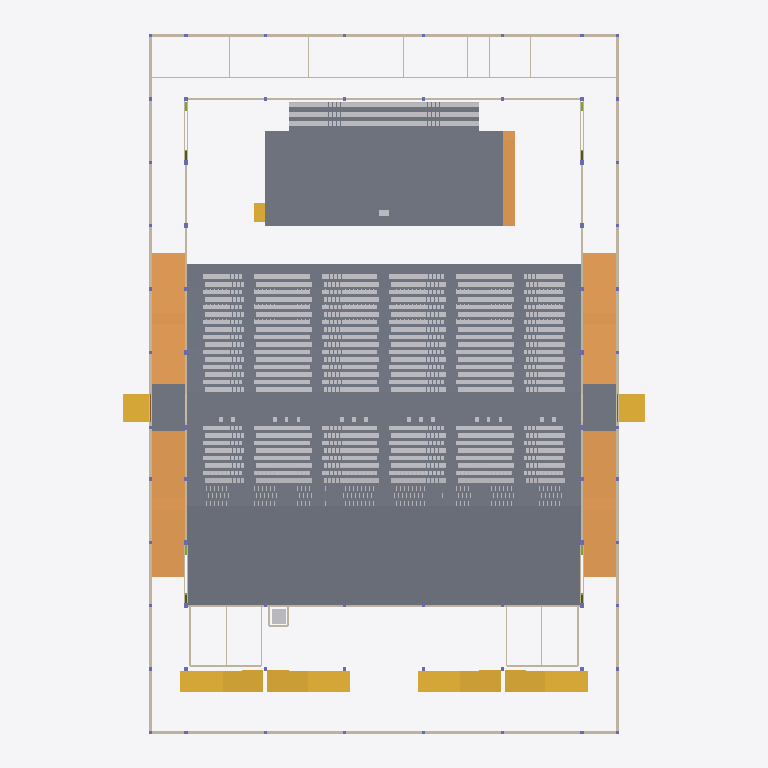
Plan cut of the same IFC building model at storey 'L01' (level 1.15 m, cut at 2.55 m), seen from above with north up, elements coloured by IFC class (only those large enough to see are counted): 282 slabs (grey), 30 walls (beige), 7 stairs (yellow), 5 ramps (orange), 2 other elements (light grey). Cut surfaces are drawn darker.
Extent 65.9 m × 89.8 m × 19.9 m (x, y, z). Storeys (6): L00 at 0.00 m; L01 at 1.15 m; L02 at 3.98 m; L03 at 4.30 m; L04 at 7.65 m; L05 at 13.60 m. Elements (4346): 3175 IfcFurniture, 531 IfcMember, 297 IfcSlab, 110 IfcBeam, 68 IfcColumn, 68 IfcFooting, 41 IfcDoor, 37 IfcWall, 7 IfcStair, 5 IfcRamp, 4 IfcCovering, 1 IfcRailing.

HEADER;
FILE_DESCRIPTION(('ViewDefinition[DesignTransferView]'),'2;1');
FILE_NAME('/dev/null','2026-11-01T20:06:22+02:00',(''),(''),'IfcOpenShell 0.8.5','IfcOpenShell 0.8.5','Nobody');
FILE_SCHEMA(('IFC4'));
ENDSEC;
DATA;
#1=IFCPROJECT('1lbqilxW1DyQazK9umxwNA',$,'3,000-Seat Church Auditorium - Coordination Concept','CONCEPT - UNVERIFIED - NOT FOR CONSTRUCTION | revision IT03-1e06f520e1',$,$,$,(#10),#5);
#12=IFCSITE('3wrKC25FDDUwfUzepFlBEJ',$,'Site (not surveyed)','Zimbabwe (site not yet identified)',$,$,$,$,$,$,$,$,$,$);
#13=IFCBUILDING('0rbIVjLEr0yh6OZOgLcTj3',$,'Church auditorium (concept)',$,$,$,$,$,$,$,$,$);
#16=IFCBUILDINGSTOREY('3x_Gmd1Qb968FlBT0nxibv',$,'L00',$,$,#27,$,'Level 00 - datum +0.000 (ground floor, front of hall)',$,0.0);
#28=IFCBUILDINGSTOREY('1GTOB2GW904vPMjvgn17OG',$,'L01',$,$,#38,$,'Level 01 - datum +1.150 (cross aisle, rear rake, framing below upper foyer)',$,1.15);
#39=IFCBUILDINGSTOREY('1Ktt9x5OP9Pwo16G3zULiA',$,'L02',$,$,#49,$,'Level 02 - datum +3.985 (upper foyer, rear platform)',$,3.985);
#50=IFCBUILDINGSTOREY('3UQtEjiKL0QRlx3EK56jPO',$,'L03',$,$,#60,$,'Level 03 - datum +4.300 (low-roof framing and items above it)',$,4.3);
#61=IFCBUILDINGSTOREY('1eZNPGsoXCyu5fu7HIEug4',$,'L04',$,$,#71,$,'Level 04 - datum +7.650 (foyer-roof framing, high-level allowances)',$,7.65);
#72=IFCBUILDINGSTOREY('3wemJ_lgDEZ8ndZHrVgbBo',$,'L05',$,$,#82,$,'Level 05 - datum +13.600 (hall roof structure)',$,13.6);
#8973=IFCSLAB('1oQlcLIJn779xdtlRImE3s',$,'ARC-SLAB-RAKE-FRONT','20_ARC_Floors',$,#109000,#9084,$,.FLOOR.);
#1291=IFCSLAB('0mLsGG59v709QojqHKQHK3',$,'ARC-PLATFORM','20_ARC_Floors',$,#109855,#1306,$,.FLOOR.);
#8896=IFCSLAB('3VSNrTez1Enw1x$DhxHeYN',$,'ARC-SLAB-CROSS-AISLE','20_ARC_Floors',$,#93845,#8911,$,.FLOOR.);
#9096=IFCSLAB('01PZY3_6fEpeitHDi8GTtD',$,'ARC-SLAB-REAR-PLATFORM','20_ARC_Floors',$,#93614,#9111,$,.FLOOR.);
#8556=IFCRAMP('2CJpYbUSv42BO4Rzqyn5Kc',$,'ARC-RAMP-AMB-E-S','20_ARC_Circulation',$,#108915,#8583,$,.STRAIGHT_RUN_RAMP.);
#8642=IFCRAMP('3yZqymLj51NQddeqBlGFkM',$,'ARC-RAMP-AMB-W-S','20_ARC_Circulation',$,#105905,#8669,$,.STRAIGHT_RUN_RAMP.);
#8513=IFCRAMP('0rMdD0QIHAkvrfEMLGVItM',$,'ARC-RAMP-AMB-E-N','20_ARC_Circulation',$,#105080,#8540,$,.STRAIGHT_RUN_RAMP.);
#8599=IFCRAMP('3ML6EDRVr8aPdJLoAHFvbW',$,'ARC-RAMP-AMB-W-N','20_ARC_Circulation',$,#104475,#8626,$,.STRAIGHT_RUN_RAMP.);
#9451=IFCSTAIR('3bzq_JKZf9TRanjf0GVqHB',$,'ARC-STAIR-FOYER-2','20_ARC_Circulation',$,#107285,#9598,$,.TWO_STRAIGHT_RUN_STAIR.);
#9616=IFCSTAIR('3UlWdSSILDlP6kxT86oapg',$,'ARC-STAIR-FOYER-3','20_ARC_Circulation',$,#108615,#9763,$,.TWO_STRAIGHT_RUN_STAIR.);
#9286=IFCSTAIR('0YGfzFZrj9uBwO8lfEu$pt',$,'ARC-STAIR-FOYER-1','20_ARC_Circulation',$,#106350,#9433,$,.TWO_STRAIGHT_RUN_STAIR.);
#9781=IFCSTAIR('1NpcJdKC51C99L1TXGUJIk',$,'ARC-STAIR-FOYER-4','20_ARC_Circulation',$,#107145,#9928,$,.TWO_STRAIGHT_RUN_STAIR.);
#8721=IFCSLAB('2k1E8SnmX1ixQOafWGJz36',$,'ARC-SLAB-AMB-E-LANDING','20_ARC_Floors',$,#101470,#8736,$,.LANDING.);
#8796=IFCSLAB('0Mct3ZAIH768LUKsktbbX4',$,'ARC-SLAB-AMB-W-LANDING','20_ARC_Floors',$,#102145,#8811,$,.LANDING.);
#12527=IFCWALL('0n8Dq32cr0KRhjzwBi9Nv4',$,'ENV-WALL-EXT-E-AMB','10_ENV_Envelope',$,#106655,#12614,$,.SOLIDWALL.);
#12865=IFCWALL('2e5Mf4e45FgRplYelL5SF5',$,'ENV-WALL-EXT-W-AMB','10_ENV_Envelope',$,#110775,#12952,$,.SOLIDWALL.);
#12492=IFCWALL('2wSxxLcdj4LxaRBWRiceVV',$,'ENV-WALL-EXT-BOH-REAR','10_ENV_Envelope',$,#109010,#12507,$,.SOLIDWALL.);
#12740=IFCWALL('0yUv198jT6nQKLxesA$T8W',$,'ENV-WALL-EXT-FACADE','10_ENV_Envelope',$,#109455,#12845,$,.SOLIDWALL.);
#8685=IFCRAMP('0QTFccDALBaQ0TXrc74ryP',$,'ARC-RAMP-PLATFORM-E','20_ARC_Circulation',$,#109785,#8706,$,.STRAIGHT_RUN_RAMP.);
#1188=IFCSLAB('2o3GbAGVDA0glFOOP$N8su',$,'ARC-CHOIR-TIER-1','20_ARC_Floors',$,#101150,#1203,$,.FLOOR.);
#1240=IFCSLAB('34_Kjk0EfAEuyxTojqV$pD',$,'ARC-CHOIR-TIER-3','20_ARC_Floors',$,#93940,#1255,$,.FLOOR.);
#13146=IFCWALL('0i3SNRB9L0MgxdrHUSObFX',$,'ENV-WALL-HALL-E','10_ENV_Envelope',$,#104730,#13251,$,.SOLIDWALL.);
#13430=IFCWALL('2rXLB8hu59h9iSuxWhOJUN',$,'ENV-WALL-HALL-W','10_ENV_Envelope',$,#111170,#13535,$,.SOLIDWALL.);
#1214=IFCSLAB('2jTPdb6sL7eBNGLtSljv5O',$,'ARC-CHOIR-TIER-2','20_ARC_Floors',$,#94890,#1229,$,.FLOOR.);
#13305=IFCWALL('3r1RzIcCzBUBRwd5C9JdbK',$,'ENV-WALL-HALL-REAR','10_ENV_Envelope',$,#109890,#13410,$,.SOLIDWALL.);
#13589=IFCWALL('3JMEJwHnrCKBdoPGonJ8Yb',$,'ENV-WALL-STAGE-REAR','10_ENV_Envelope',$,#108075,#13640,$,.SOLIDWALL.);
#9148=IFCSTAIR('0$r$ArIRP4w86tKxio4Sfg',$,'ARC-STAIR-EXT-E-CROSS','20_ARC_Circulation',$,#111110,#9199,$,.STRAIGHT_RUN_STAIR.);
#9217=IFCSTAIR('0nhS2RUQn94ADnT$k6nr0J',$,'ARC-STAIR-EXT-W-CROSS','20_ARC_Circulation',$,#109935,#9268,$,.STRAIGHT_RUN_STAIR.);
#10211=IFCWALL('3cCf$aTZH1WBMuUinxQC8k',$,'ARC-WALL-BOH-CORRIDOR','20_ARC_Walls',$,#109090,#10310,$,.PARTITIONING.);
#5679=IFCSLAB('21_yOsa7f7G95bxbmx7JYE',$,'ARC-RAKE-R32-TREAD-X013.12','20_ARC_Floors',$,#94925,#5694,$,.FLOOR.);
#5757=IFCSLAB('3TngZcIbT5POFiStEvb6tK',$,'ARC-RAKE-R32-TREAD-X038.62','20_ARC_Floors',$,#99195,#5772,$,.FLOOR.);
#6017=IFCSLAB('1m0e19gsr7nPwB2eERB2uB',$,'ARC-RAKE-R33-TREAD-X013.38','20_ARC_Floors',$,#94975,#6032,$,.FLOOR.);
#6095=IFCSLAB('1uDZsKLyL3$e03omXm4Hdt',$,'ARC-RAKE-R33-TREAD-X038.88','20_ARC_Floors',$,#99245,#6110,$,.FLOOR.);
#6693=IFCSLAB('1pjaou9g12VRDBdtjMDVV6',$,'ARC-RAKE-R35-TREAD-X013.38','20_ARC_Floors',$,#94820,#6708,$,.FLOOR.);
#6771=IFCSLAB('1eVgw84HvDG8KygC9WzRw$',$,'ARC-RAKE-R35-TREAD-X038.88','20_ARC_Floors',$,#99080,#6786,$,.FLOOR.);
#7369=IFCSLAB('2Zo7H0JID4ewivgA4_ixne',$,'ARC-RAKE-R37-TREAD-X013.38','20_ARC_Floors',$,#96570,#7384,$,.FLOOR.);
#7447=IFCSLAB('0cknLo1216ggIuikqIqWnZ',$,'ARC-RAKE-R37-TREAD-X038.88','20_ARC_Floors',$,#100820,#7462,$,.FLOOR.);
#8045=IFCSLAB('0ZzsBFgBfFKhXTbiJ$0Fpj',$,'ARC-RAKE-R39-TREAD-X013.38','20_ARC_Floors',$,#96400,#8060,$,.FLOOR.);
#8123=IFCSLAB('0KEowsB_53EBTVMgR5_tLs',$,'ARC-RAKE-R39-TREAD-X038.88','20_ARC_Floors',$,#98270,#8138,$,.FLOOR.);
#5731=IFCSLAB('0_OlD8Az98VRa0BRRjZlad',$,'ARC-RAKE-R32-TREAD-X030.12','20_ARC_Floors',$,#95140,#5746,$,.FLOOR.);
#5705=IFCSLAB('1NFwCW0Sr2EQ0GGRZKfbLp',$,'ARC-RAKE-R32-TREAD-X021.62','20_ARC_Floors',$,#98980,#5720,$,.FLOOR.);
#6043=IFCSLAB('34l5btwJL26BZt7WpGDWHK',$,'ARC-RAKE-R33-TREAD-X021.88','20_ARC_Floors',$,#99020,#6058,$,.FLOOR.);
#6069=IFCSLAB('3afNLo9IDBAOUl8nyUy3ex',$,'ARC-RAKE-R33-TREAD-X030.38','20_ARC_Floors',$,#95190,#6084,$,.FLOOR.);
#6719=IFCSLAB('0Wy6_MIgj0y96_e_weHzbo',$,'ARC-RAKE-R35-TREAD-X021.88','20_ARC_Floors',$,#98860,#6734,$,.FLOOR.);
#6745=IFCSLAB('0xtN0Xuvf6MRJgpYYv8_L2',$,'ARC-RAKE-R35-TREAD-X030.38','20_ARC_Floors',$,#95010,#6760,$,.FLOOR.);
#7395=IFCSLAB('0zxiLoXbjDJu8dJhLNVqUA',$,'ARC-RAKE-R37-TREAD-X021.88','20_ARC_Floors',$,#100620,#7410,$,.FLOOR.);
#7421=IFCSLAB('3kQwbhwl9D_QkWbdIlhzGe',$,'ARC-RAKE-R37-TREAD-X030.38','20_ARC_Floors',$,#94400,#7436,$,.FLOOR.);
#8071=IFCSLAB('0HmA16ATjCKwVzzGVcW7Q6',$,'ARC-RAKE-R39-TREAD-X021.88','20_ARC_Floors',$,#100415,#8086,$,.FLOOR.);
#8097=IFCSLAB('1cEXABuGz1RgKXULsQbBp5',$,'ARC-RAKE-R39-TREAD-X030.38','20_ARC_Floors',$,#94195,#8112,$,.FLOOR.);
#4379=IFCSLAB('18jyMAtifAgewoOrxSqS_O',$,'ARC-RAKE-R28-TREAD-X030.12','20_ARC_Floors',$,#103900,#4394,$,.FLOOR.);
#5055=IFCSLAB('1iqEmFE4127OUjQk7PcUiq',$,'ARC-RAKE-R30-TREAD-X030.12','20_ARC_Floors',$,#95300,#5070,$,.FLOOR.);
#4327=IFCSLAB('1_tAfGWc5FROrNTO1_z2$R',$,'ARC-RAKE-R28-TREAD-X013.12','20_ARC_Floors',$,#103670,#4342,$,.FLOOR.);
#4405=IFCSLAB('2yH2TTLVT82vi3ElqbCsSV',$,'ARC-RAKE-R28-TREAD-X038.62','20_ARC_Floors',$,#97685,#4420,$,.FLOOR.);
#5003=IFCSLAB('39yGfcN0nAIgztxB3$Pbv3',$,'ARC-RAKE-R30-TREAD-X013.12','20_ARC_Floors',$,#98515,#5018,$,.FLOOR.);
#5081=IFCSLAB('2LDeOmPdT7k9TQ1vhWNbZG',$,'ARC-RAKE-R30-TREAD-X038.62','20_ARC_Floors',$,#99355,#5096,$,.FLOOR.);
#4353=IFCSLAB('3vMbrnlf56_QtIjj8K_Gvv',$,'ARC-RAKE-R28-TREAD-X021.62','20_ARC_Floors',$,#99825,#4368,$,.FLOOR.);
#5029=IFCSLAB('2x2FKt7iLFBBgR3phr6azO',$,'ARC-RAKE-R30-TREAD-X021.62','20_ARC_Floors',$,#101525,#5044,$,.FLOOR.);
#5341=IFCSLAB('169dvO8$HBKeWAuqbSbVtO',$,'ARC-RAKE-R31-TREAD-X013.38','20_ARC_Floors',$,#103555,#5356,$,.FLOOR.);
#5419=IFCSLAB('0z6BdERHH1qh9Km4C_uW3I',$,'ARC-RAKE-R31-TREAD-X038.88','20_ARC_Floors',$,#94125,#5434,$,.FLOOR.);
#6355=IFCSLAB('1ygbYtk29AHe1iEzG$4pt6',$,'ARC-RAKE-R34-TREAD-X013.12','20_ARC_Floors',$,#100040,#6370,$,.FLOOR.);
#6433=IFCSLAB('34IllJ9bP8WvDzU$duDzV3',$,'ARC-RAKE-R34-TREAD-X038.62','20_ARC_Floors',$,#94040,#6448,$,.FLOOR.);
#7031=IFCSLAB('3xAAhzlpHEnhRwYMYItnkF',$,'ARC-RAKE-R36-TREAD-X013.12','20_ARC_Floors',$,#101790,#7046,$,.FLOOR.);
#7109=IFCSLAB('2dpXhZ0BH3G97usLn3RA9w',$,'ARC-RAKE-R36-TREAD-X038.62','20_ARC_Floors',$,#95745,#7124,$,.FLOOR.);
#7785=IFCSLAB('2ht4QF8Aj4OxdDt6gVkJ70',$,'ARC-RAKE-R38-TREAD-X038.62','20_ARC_Floors',$,#95570,#7800,$,.FLOOR.);
#7707=IFCSLAB('3W0_s8WijF8QFihAIrv$XN',$,'ARC-RAKE-R38-TREAD-X013.12','20_ARC_Floors',$,#101590,#7722,$,.FLOOR.);
#8383=IFCSLAB('2mvQaM6712kfBOlau5knx9',$,'ARC-RAKE-R40-TREAD-X013.12','20_ARC_Floors',$,#96450,#8398,$,.FLOOR.);
#8461=IFCSLAB('3LUL2iVy12q9_JGcq__EQA',$,'ARC-RAKE-R40-TREAD-X038.62','20_ARC_Floors',$,#98335,#8476,$,.FLOOR.);
#5367=IFCSLAB('0U00IvYUjF8BfO3zDAjnK2',$,'ARC-RAKE-R31-TREAD-X021.88','20_ARC_Floors',$,#96345,#5382,$,.FLOOR.);
#5393=IFCSLAB('34G5QHYuv6$uVQpYo48jdF',$,'ARC-RAKE-R31-TREAD-X030.38','20_ARC_Floors',$,#100370,#5408,$,.FLOOR.);
#6381=IFCSLAB('1ZYJplJcH2$h5x8yD1RfAI',$,'ARC-RAKE-R34-TREAD-X021.62','20_ARC_Floors',$,#93825,#6396,$,.FLOOR.);
#6407=IFCSLAB('06$0K9ok99iQ4fA4Ut6ESO',$,'ARC-RAKE-R34-TREAD-X030.12','20_ARC_Floors',$,#100235,#6422,$,.FLOOR.);
#7057=IFCSLAB('3Fv_aCQUrCcesKoNY9yeq_',$,'ARC-RAKE-R36-TREAD-X021.62','20_ARC_Floors',$,#95515,#7072,$,.FLOOR.);
#7083=IFCSLAB('0Fd_SzMq51lAZAJ_NjaZd4',$,'ARC-RAKE-R36-TREAD-X030.12','20_ARC_Floors',$,#99605,#7098,$,.FLOOR.);
#7733=IFCSLAB('2qnUpIX6jDlvahRrvpdVsq',$,'ARC-RAKE-R38-TREAD-X021.62','20_ARC_Floors',$,#95355,#7748,$,.FLOOR.);
#7759=IFCSLAB('1LgRda4ir49vVMfjV2uJLF',$,'ARC-RAKE-R38-TREAD-X030.12','20_ARC_Floors',$,#99410,#7774,$,.FLOOR.);
#8435=IFCSLAB('0_Uydwm1TAIgmET597HPes',$,'ARC-RAKE-R40-TREAD-X030.12','20_ARC_Floors',$,#94260,#8450,$,.FLOOR.);
#8409=IFCSLAB('3NsgQzSXzF4xA6tB6QWQXN',$,'ARC-RAKE-R40-TREAD-X021.62','20_ARC_Floors',$,#100495,#8424,$,.FLOOR.);
#12687=IFCWALL('0XyUywCUH7HwP5jwez5bbp',$,'ENV-WALL-EXT-E-FOYER','10_ENV_Envelope',$,#104430,#12720,$,.SOLIDWALL.);
#13025=IFCWALL('2ujRNTw6H2nhehibX_orkh',$,'ENV-WALL-EXT-W-FOYER','10_ENV_Envelope',$,#108485,#13058,$,.SOLIDWALL.);
#4691=IFCSLAB('2Rk5JKExL4HwZLigTXA_$J',$,'ARC-RAKE-R29-TREAD-X021.88','20_ARC_Floors',$,#94620,#4706,$,.FLOOR.);
#4665=IFCSLAB('0Fn1xUgrvF2hUcYV8pll87',$,'ARC-RAKE-R29-TREAD-X013.38','20_ARC_Floors',$,#98480,#4680,$,.FLOOR.);
#4743=IFCSLAB('0xb$Y_y$b4svVz6br$Wtqe',$,'ARC-RAKE-R29-TREAD-X038.88','20_ARC_Floors',$,#97730,#4758,$,.FLOOR.);
#4717=IFCSLAB('1TiiPoczv06uvPSeEz$3JT',$,'ARC-RAKE-R29-TREAD-X030.38','20_ARC_Floors',$,#93665,#4732,$,.FLOOR.);
#5653=IFCSLAB('3fDvNdQ9z7XOfp5InrUlyS',$,'ARC-RAKE-R32-TREAD-X006.62','20_ARC_Floors',$,#94280,#5668,$,.FLOOR.);
#5783=IFCSLAB('2luXyUDS56nuNS_oFHOIwq',$,'ARC-RAKE-R32-TREAD-X047.12','20_ARC_Floors',$,#103260,#5798,$,.FLOOR.);
#5991=IFCSLAB('3OzaKxh5PCcxGz$wA3Yc3f',$,'ARC-RAKE-R33-TREAD-X006.88','20_ARC_Floors',$,#101235,#6006,$,.FLOOR.);
#6121=IFCSLAB('19R4a1o$X3cwy1BPQBnkwq',$,'ARC-RAKE-R33-TREAD-X047.38','20_ARC_Floors',$,#103325,#6136,$,.FLOOR.);
#6667=IFCSLAB('01E0B4T7n7R8FYAHWqUjvH',$,'ARC-RAKE-R35-TREAD-X006.88','20_ARC_Floors',$,#101090,#6682,$,.FLOOR.);
#6797=IFCSLAB('0kqi4ZrX9Fl9oKM6VGYmp7',$,'ARC-RAKE-R35-TREAD-X047.38','20_ARC_Floors',$,#99765,#6812,$,.FLOOR.);
#7343=IFCSLAB('01QRoKAgT55PTwYwYRgejB',$,'ARC-RAKE-R37-TREAD-X006.88','20_ARC_Floors',$,#102810,#7358,$,.FLOOR.);
#7473=IFCSLAB('1LGFHRqLr4fRanhW76Irb3',$,'ARC-RAKE-R37-TREAD-X047.38','20_ARC_Floors',$,#94600,#7488,$,.FLOOR.);
#8019=IFCSLAB('2y26eoCn5CugoqLjLG1inL',$,'ARC-RAKE-R39-TREAD-X006.88','20_ARC_Floors',$,#102635,#8034,$,.FLOOR.);
#8149=IFCSLAB('13_3J9aKv3VPIzHNJE83yR',$,'ARC-RAKE-R39-TREAD-X047.38','20_ARC_Floors',$,#96325,#8164,$,.FLOOR.);
#4301=IFCSLAB('1u7jyMn2bC3fZshJ_ynUru',$,'ARC-RAKE-R28-TREAD-X006.62','20_ARC_Floors',$,#99610,#4316,$,.FLOOR.);
#4431=IFCSLAB('0fJ$A7E1D2ZwNMvv4AwQhX',$,'ARC-RAKE-R28-TREAD-X047.12','20_ARC_Floors',$,#101705,#4446,$,.FLOOR.);
#4977=IFCSLAB('3wwZXZUpz3kBDUoeAMPYxF',$,'ARC-RAKE-R30-TREAD-X006.62','20_ARC_Floors',$,#94470,#4992,$,.FLOOR.);
#5107=IFCSLAB('01dGOOlNv9bAYt2oovGlpv',$,'ARC-RAKE-R30-TREAD-X047.12','20_ARC_Floors',$,#103435,#5122,$,.FLOOR.);
#5315=IFCSLAB('0JznDnBtLBfPPT2id$p4cz',$,'ARC-RAKE-R31-TREAD-X006.88','20_ARC_Floors',$,#99495,#5330,$,.FLOOR.);
#5445=IFCSLAB('05HRy2zt9728g$Vi0sKTm$',$,'ARC-RAKE-R31-TREAD-X047.38','20_ARC_Floors',$,#98235,#5460,$,.FLOOR.);
#6329=IFCSLAB('24VVQ58193xR6_ithg1Qby',$,'ARC-RAKE-R34-TREAD-X006.62','20_ARC_Floors',$,#96010,#6344,$,.FLOOR.);
#6459=IFCSLAB('2AjURnEXjAg9ncGxRHsMJ5',$,'ARC-RAKE-R34-TREAD-X047.12','20_ARC_Floors',$,#98130,#6474,$,.FLOOR.);
#7005=IFCSLAB('23RKSHCev868BRRYPfvOky',$,'ARC-RAKE-R36-TREAD-X006.62','20_ARC_Floors',$,#101120,#7020,$,.FLOOR.);
#7135=IFCSLAB('2KA3LBea58thuDfX$CcSvZ',$,'ARC-RAKE-R36-TREAD-X047.12','20_ARC_Floors',$,#99815,#7150,$,.FLOOR.);
#7681=IFCSLAB('1Ke25KSwv3PPeyx8SEVgsf',$,'ARC-RAKE-R38-TREAD-X006.62','20_ARC_Floors',$,#97585,#7696,$,.FLOOR.);
#7811=IFCSLAB('2mYlqL4_XDSwXYPpp7ZKo5',$,'ARC-RAKE-R38-TREAD-X047.12','20_ARC_Floors',$,#99640,#7826,$,.FLOOR.);
#8357=IFCSLAB('3byxwrPWH2pw0zzDWciSQB',$,'ARC-RAKE-R40-TREAD-X006.62','20_ARC_Floors',$,#102700,#8372,$,.FLOOR.);
#8487=IFCSLAB('2lMMmjaPzBXBrQ7qMrZ$Vv',$,'ARC-RAKE-R40-TREAD-X047.12','20_ARC_Floors',$,#101360,#8502,$,.FLOOR.);
#4639=IFCSLAB('2ZIHOY27HAZx7eO5imUtQb',$,'ARC-RAKE-R29-TREAD-X006.88','20_ARC_Floors',$,#94420,#4654,$,.FLOOR.);
#4769=IFCSLAB('3LcIh0Q993jvRnZ_6uFnmB',$,'ARC-RAKE-R29-TREAD-X047.38','20_ARC_Floors',$,#101770,#4784,$,.FLOOR.);
#1649=IFCSLAB('1TUGZ6LUj1Xhejp9B3r3T6',$,'ARC-RAKE-R20-TREAD-X021.62','20_ARC_Floors',$,#103615,#1664,$,.FLOOR.);
#1675=IFCSLAB('3IHm$8f_9059_iTqx$xb6R',$,'ARC-RAKE-R20-TREAD-X030.12','20_ARC_Floors',$,#97430,#1690,$,.FLOOR.);
#2325=IFCSLAB('0nlm_5ognC2BlIuv3ysm3k',$,'ARC-RAKE-R22-TREAD-X021.62','20_ARC_Floors',$,#103450,#2340,$,.FLOOR.);
#2351=IFCSLAB('0CE6clvVL6Due5iR_CwGi4',$,'ARC-RAKE-R22-TREAD-X030.12','20_ARC_Floors',$,#97225,#2366,$,.FLOOR.);
#3001=IFCSLAB('3sf2bmHdTA085lSiBPbKrt',$,'ARC-RAKE-R24-TREAD-X021.62','20_ARC_Floors',$,#98285,#3016,$,.FLOOR.);
#3027=IFCSLAB('0o$qZNkUvD3Qu$qAFD1YH5',$,'ARC-RAKE-R24-TREAD-X030.12','20_ARC_Floors',$,#102345,#3042,$,.FLOOR.);
#3677=IFCSLAB('0mMBANGKzF6OfJaiNJTPGi',$,'ARC-RAKE-R26-TREAD-X021.62','20_ARC_Floors',$,#99980,#3692,$,.FLOOR.);
#3703=IFCSLAB('18rcKNrTb2TwKtiNmzBrOL',$,'ARC-RAKE-R26-TREAD-X030.12','20_ARC_Floors',$,#93775,#3718,$,.FLOOR.);
#1623=IFCSLAB('1opcM_CsPDMPHfGFeuVhcO',$,'ARC-RAKE-R20-TREAD-X013.12','20_ARC_Floors',$,#102955,#1638,$,.FLOOR.);
#1701=IFCSLAB('3toLkqr0b4WRmA9wRKBUOJ',$,'ARC-RAKE-R20-TREAD-X038.62','20_ARC_Floors',$,#103825,#1716,$,.FLOOR.);
#2299=IFCSLAB('3sZ3so8DTDGRqlXDjhhA2f',$,'ARC-RAKE-R22-TREAD-X013.12','20_ARC_Floors',$,#99375,#2314,$,.FLOOR.);
#2377=IFCSLAB('0d2s6nfGX4Lx$_mDDtTKUW',$,'ARC-RAKE-R22-TREAD-X038.62','20_ARC_Floors',$,#103655,#2392,$,.FLOOR.);
#2975=IFCSLAB('2ELMopl2LDbfomKtKjp1Fm',$,'ARC-RAKE-R24-TREAD-X013.12','20_ARC_Floors',$,#94210,#2990,$,.FLOOR.);
#3053=IFCSLAB('0gTnJg5XT3IeaM0RUujr4L',$,'ARC-RAKE-R24-TREAD-X038.62','20_ARC_Floors',$,#96095,#3068,$,.FLOOR.);
#3651=IFCSLAB('2Jp74Z9mTBTwbO$xPSZufJ',$,'ARC-RAKE-R26-TREAD-X013.12','20_ARC_Floors',$,#95955,#3666,$,.FLOOR.);
#3729=IFCSLAB('22cxvKTLb4bxKglks7R6k6',$,'ARC-RAKE-R26-TREAD-X038.62','20_ARC_Floors',$,#97845,#3744,$,.FLOOR.);
#1266=IFCTRANSPORTELEMENT('28TVJ_v7PCFh6rkjFlaUiA',$,'ARC-LIFT-CAR','20_ARC_Circulation',$,#109350,#1281,$,.ELEVATOR.);
#9946=IFCSTAIR('0IDHsqKWL6i9XIWkua6wIi',$,'ARC-STAIR-PLATFORM-W','20_ARC_Circulation',$,#108105,#9985,$,.STRAIGHT_RUN_STAIR.);
#12634=IFCWALL('2NbcyeKGj13QcmOkTsULJs',$,'ENV-WALL-EXT-E-BOH','10_ENV_Envelope',$,#105290,#12667,$,.SOLIDWALL.);
#12972=IFCWALL('2CBlmxf_H4uPkm25P5_aei',$,'ENV-WALL-EXT-W-BOH','10_ENV_Envelope',$,#109390,#13005,$,.SOLIDWALL.);
#1597=IFCSLAB('2sKypdm5vC9wy1wnhkqvEY',$,'ARC-RAKE-R20-TREAD-X006.62','20_ARC_Floors',$,#98880,#1612,$,.FLOOR.);
#1727=IFCSLAB('0Qn4O4yrv1kea1CWb6rGqs',$,'ARC-RAKE-R20-TREAD-X047.12','20_ARC_Floors',$,#97635,#1742,$,.FLOOR.);
#2273=IFCSLAB('2BApLCtPDDv8AhKMAaediF',$,'ARC-RAKE-R22-TREAD-X006.62','20_ARC_Floors',$,#95320,#2288,$,.FLOOR.);
#2403=IFCSLAB('2tHwDcvLr4fhkBzAnwPMDp',$,'ARC-RAKE-R22-TREAD-X047.12','20_ARC_Floors',$,#97470,#2418,$,.FLOOR.);
#2949=IFCSLAB('2bk54V_sX6dhB5n87b9T5Z',$,'ARC-RAKE-R24-TREAD-X006.62','20_ARC_Floors',$,#100435,#2964,$,.FLOOR.);
#3079=IFCSLAB('2NTZ9PaaXFWhmrJU0ZlCQY',$,'ARC-RAKE-R24-TREAD-X047.12','20_ARC_Floors',$,#99140,#3094,$,.FLOOR.);
#3625=IFCSLAB('0yDNqd$sL82Br9j3k2ihXp',$,'ARC-RAKE-R26-TREAD-X006.62','20_ARC_Floors',$,#103160,#3640,$,.FLOOR.);
#3755=IFCSLAB('0H32kykUHEOxB5ZSVUBsd8',$,'ARC-RAKE-R26-TREAD-X047.12','20_ARC_Floors',$,#93975,#3770,$,.FLOOR.);
#2247=IFCSLAB('2kQfIm0Qf20QZIKx1nmF2A',$,'ARC-RAKE-R22-AISLE-X052.12','20_ARC_Floors',$,#102595,#2262,$,.FLOOR.);
#2923=IFCSLAB('3FyGaa4C59uvVXgEUw391i',$,'ARC-RAKE-R24-AISLE-X052.12','20_ARC_Floors',$,#94010,#2938,$,.FLOOR.);
#3599=IFCSLAB('07OaCkZuH1ZAOVYIg_ZBJk',$,'ARC-RAKE-R26-AISLE-X052.12','20_ARC_Floors',$,#99105,#3614,$,.FLOOR.);
#4275=IFCSLAB('1A676ggLjF8QLF2WbE85u6',$,'ARC-RAKE-R28-AISLE-X052.12','20_ARC_Floors',$,#95530,#4290,$,.FLOOR.);
#4951=IFCSLAB('2kTD3kU8L5XPStxCwKMdVG',$,'ARC-RAKE-R30-AISLE-X052.12','20_ARC_Floors',$,#100685,#4966,$,.FLOOR.);
#5627=IFCSLAB('2WGwgx9RL6qA1CgTWmstdG',$,'ARC-RAKE-R32-AISLE-X052.12','20_ARC_Floors',$,#100505,#5642,$,.FLOOR.);
#5809=IFCSLAB('054Vk8TA5EGASu6W$yKqbm',$,'ARC-RAKE-R33-AISLE-X004.65','20_ARC_Floors',$,#97045,#5824,$,.FLOOR.);
#10795=IFCWALL('02FRM6Cwb0Iu3$2wsXMEAA',$,'ARC-WALL-WC-W-S','20_ARC_Walls',$,#105145,#10810,$,.PARTITIONING.);
#6485=IFCSLAB('15Lu5ylEz5fQhycWm271Ah',$,'ARC-RAKE-R35-AISLE-X004.65','20_ARC_Floors',$,#102165,#6500,$,.FLOOR.);
#10655=IFCWALL('34QqS_NYr9IvjLg0wRDzGv',$,'ARC-WALL-WC-E-S','20_ARC_Walls',$,#108195,#10670,$,.PARTITIONING.);
#1571=IFCSLAB('2BTCr1QLL0NQrb7LyDpMl4',$,'ARC-RAKE-R20-AISLE-X052.12','20_ARC_Floors',$,#94840,#1586,$,.FLOOR.);
ENDSEC;
